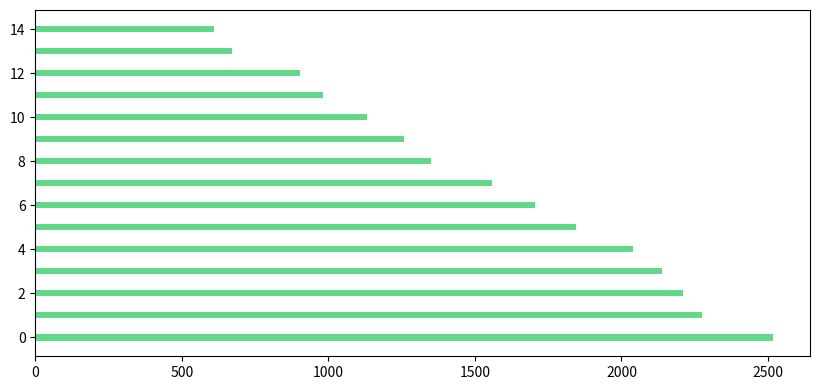

Write Python code to recreate this figure.
import matplotlib.pyplot as plt
import matplotlib.patheffects as path_effects

# Original data
satellites = ['X2', 'X4', 'X5', 'X6', 'X7', 'X8', 'X11', 'X13', 'X14', 'X15', 
              'X17', 'X20', 'X21', 'X23', 'X25', 'X26', 'X27', 'X30', 'X31', 'X33', 
              'X34', 'X35', 'X36', 'X38', 'X39', 'X40', 'X41', 'X42', 'X43', 'X44', 
              'X45', 'X46', 'X47', 'X48', 'X49', 'X50', 'X51']
file_counts = [1773, 609, 1600, 2275, 1705, 1240, 1276, 1357, 2157, 975, 
               991, 1521, 1513, 2038, 1149, 1083, 1912, 1365, 1623, 1104, 
               1152, 1505, 1490, 1632, 1882, 913, 2518, 1807, 2209, 2121, 
               1331, 1171, 1593, 1850, 673, 896, 1551]

# Sort by file count descending
sorted_data = sorted(zip(satellites, file_counts), key=lambda x: x[1], reverse=True)

grouped_satellites = []
grouped_counts = []

group = [sorted_data[0][0]]
group_counts = [sorted_data[0][1]]

for i in range(1, len(sorted_data)):
    current_sat, current_count = sorted_data[i]
    last_count = group_counts[-1]
    if abs(current_count - last_count) <= 50:
        # Close enough to group
        group.append(current_sat)
        group_counts.append(current_count)
    else:
        # Save previous group
        grouped_satellites.append("(" + ",".join(group) + ")")
        grouped_counts.append(sum(group_counts) / len(group_counts))  # average count for group
        # Start new group
        group = [current_sat]
        group_counts = [current_count]

# Add last group
grouped_satellites.append("(" + ",".join(group) + ")")
grouped_counts.append(sum(group_counts) / len(group_counts))

plt.figure(figsize=(10, max(4, len(grouped_satellites)*0.3)))  # smaller height based on number of bars
y_positions = range(len(grouped_satellites))
bars = plt.barh(y_positions, grouped_counts, height=0.3, color="#62d989", align='center')  # thinner bars

plt.figure(figsize=(10, max(4, len(grouped_satellites)*0.3)))  # smaller height based on number of bars
y_positions = range(len(grouped_satellites))
bars = plt.barh(y_positions, grouped_counts, height=0.3, color="#62d989", align='center')  # thinner bars

# Add cross markers at the end of each bar
for y, x in zip(y_positions, grouped_counts):
    plt.plot(x, y, marker='x', markersize=12, color='black')

# Add satellite group labels to the left of each bar (font size unchanged)
max_count = max(grouped_counts)
for y, x, label in zip(y_positions, grouped_counts, grouped_satellites):
    plt.text(x + max_count * 0.01, y, label, va='center', ha='left', fontsize=12, fontweight='bold',
             path_effects=[path_effects.withStroke(linewidth=3, foreground='white')])

plt.yticks(ticks=y_positions, labels=[""] * len(grouped_satellites))
plt.xticks(fontsize=14, fontweight='bold',
           path_effects=[path_effects.withStroke(linewidth=3, foreground='white')])

plt.xlim(left=500, right=max_count * 1.07)  # push right border a bit
plt.ylim(-0.5, len(grouped_satellites) - 0.5)
plt.tight_layout()
plt.savefig('satellite_files_horizontal_bars_grouped_compact_offset_right.png', format='png', dpi=300, bbox_inches='tight')
plt.close()